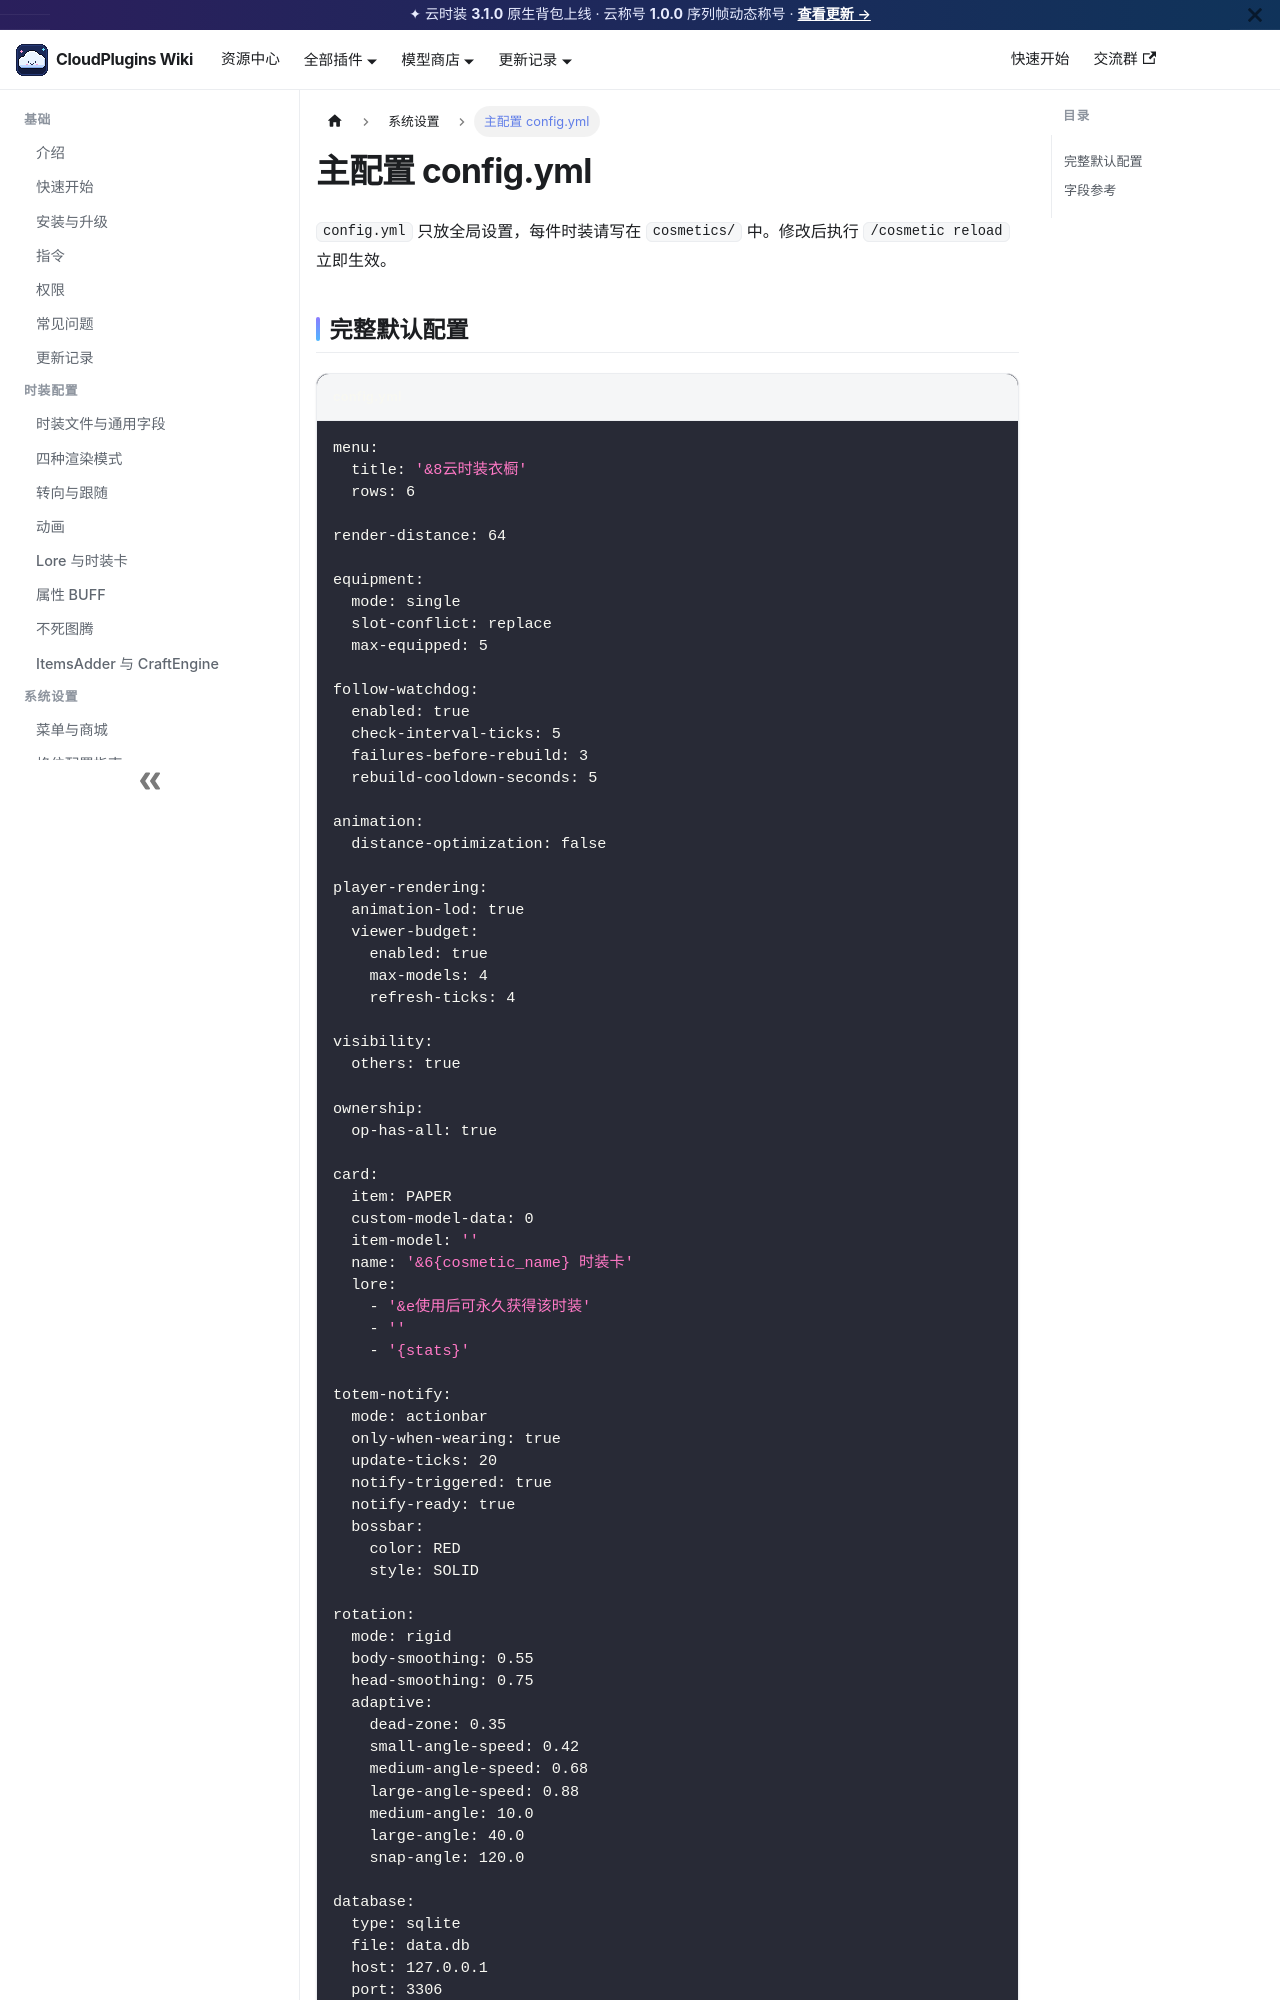

repository: LmingV/CloudPluginsWiki · page: docs/cosmetics/config.html · generator: docusaurus

---
last_update:
  date: 2026-09-26
  author: CloudPlugins 团队
sidebar_position: 11
title: 主配置 config.yml
---

# 主配置 config.yml

`config.yml` 只放全局设置，每件时装请写在 `cosmetics/` 中。修改后执行 `/cosmetic reload` 立即生效。
